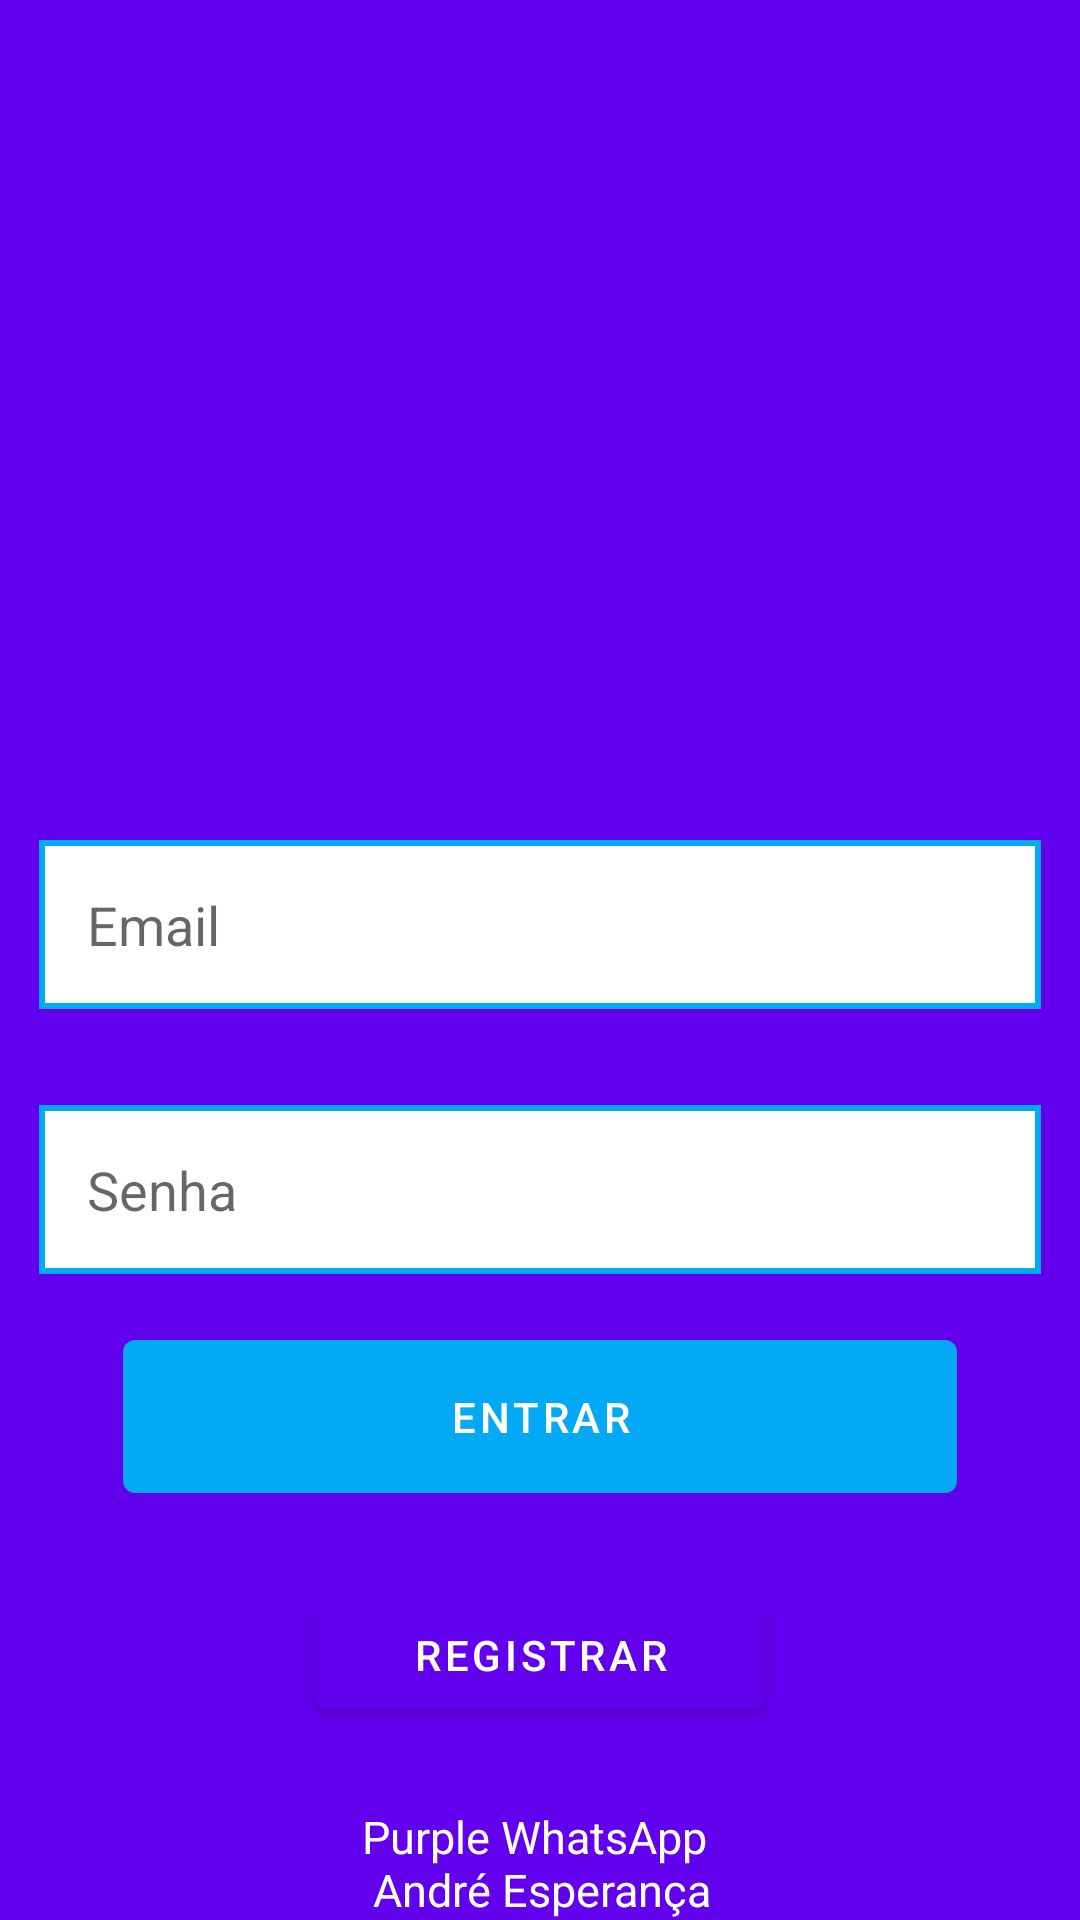

Produce the Android XML layout that renders to this screen, including the resource entries it uses.
<!-- AndroidManifest.xml: application theme Theme.Whats -->
<!-- res/layout/activity_main.xml -->
<?xml version="1.0" encoding="utf-8"?>
<RelativeLayout
    xmlns:android="http://schemas.android.com/apk/res/android"
    xmlns:app="http://schemas.android.com/apk/res-auto"
    xmlns:tools="http://schemas.android.com/tools"
    android:layout_width="match_parent"
    android:layout_height="match_parent"
    android:background="@color/purple_500"
    tools:context=".MainActivity">

    <ProgressBar
        android:id="@+id/progressBarLogin"
        android:indeterminate="true"
        android:visibility="invisible"
        style="?android:attr/progressBarStyleHorizontal"
        android:layout_width="match_parent"
        android:layout_height="wrap_content"
        android:layout_marginTop="-7dp"
        android:layout_alignParentTop="true"
        android:layout_marginBottom="16dp" />


    <LinearLayout
        android:layout_width="wrap_content"
        android:layout_height="wrap_content"
        android:layout_centerInParent="true"
        android:gravity="center_horizontal"
        android:orientation="vertical"
        android:paddingVertical="10dp">

        <ImageView
            android:src="@drawable/ic_baseline_chat_24"
            android:layout_width="350dp"
            android:layout_height="200dp"
            android:layout_centerHorizontal="true"
            android:adjustViewBounds="true" />

        <EditText
            android:maxLines="1"
            android:id="@+id/editEmailLogin"
            style="@style/FormEditText"
            android:layout_width="match_parent"
            android:layout_height="wrap_content"
            android:layout_marginHorizontal="8dp"
            android:layout_marginTop="16dp"
            android:layout_marginBottom="16dp"
            android:hint="@string/inputEmail" />

        <EditText
            android:maxLines="1"
            android:id="@+id/editPasswordLogin"
            android:inputType="textPassword"
            style="@style/FormEditText"
            android:layout_width="match_parent"
            android:layout_height="wrap_content"
            android:layout_marginHorizontal="8dp"
            android:layout_marginTop="16dp"
            android:layout_marginBottom="16dp"
            android:hint="@string/inputPassword" />

        <Button
            android:id="@+id/btnEnter"
            style="@style/DefaultBtn"
            android:layout_width="match_parent"
            android:layout_height="wrap_content"
            android:text="@string/enter" />


        <Button
            android:id="@+id/btnRegister"
            android:backgroundTint="@color/purple_500"
            android:layout_marginHorizontal="100dp"
            android:layout_width="match_parent"
            android:layout_height="wrap_content"
            android:text="@string/register" />


    </LinearLayout>
    
    <TextView
        android:layout_centerHorizontal="true"
        android:layout_alignParentBottom="true"
        android:layout_width="wrap_content"
        android:layout_height="wrap_content"
        android:textSize="15sp"
        android:textColor="@color/white"
        android:text="@string/credits" />


</RelativeLayout>
<!-- resources referenced by this layout -->
<resources>
  <color name="purple_500">#FF6200EE</color>
  <color name="white">#FFFFFFFF</color>
  <string name="credits">Purple WhatsApp \n André Esperança</string>
  <string name="enter">Entrar</string>
  <string name="inputEmail">Email</string>
  <string name="inputPassword">Senha</string>
  <string name="register">Registrar</string>
  <style name="DefaultBtn" parent="Widget.MaterialComponents.Button">
  
          <item name="backgroundTint">@color/blue_500</item>
  
          <item name="android:layout_width">match_parent</item>
          <item name="android:layout_height">wrap_content</item>
          <item name="android:textColor">@color/white</item>
  
          <item name="android:layout_marginStart">36dp</item>
          <item name="android:layout_marginEnd">36dp</item>
  
          <item name="android:padding">16dp</item>
          <item name="android:layout_marginBottom">24dp</item>
      </style>
  <style name="FormEditText">
          <item name="android:layout_width">match_parent</item>
          <item name="android:layout_height">wrap_content</item>
          <item name="android:padding">16dp</item>
          <item name="android:layout_marginBottom">16dp</item>
          <item name="android:background">@drawable/edittext_form</item>
      </style>
  <style name="Theme.Whats" parent="Theme.MaterialComponents.DayNight.NoActionBar">
          
          <item name="colorPrimary">@color/purple_500</item>
          <item name="colorPrimaryVariant">@color/purple_200</item>
          <item name="colorOnPrimary">@color/white</item>
          
          <item name="colorSecondary">@color/blue_500</item>
          <item name="colorSecondaryVariant">@color/blue_300</item>
          <item name="colorOnSecondary">@color/black</item>
          
          <item name="android:statusBarColor" tools:targetApi="l">?attr/colorPrimary</item>
          
      </style>
  <color name="blue_500">#03A9F4</color>
  <!-- drawable edittext_form (drawable) -->
  <?xml version="1.0" encoding="utf-8"?>
  <shape xmlns:android="http://schemas.android.com/apk/res/android">
  
      <stroke android:width="2dp" android:color="@color/blue_500"/>
      <solid android:color="@color/white" />
  
  </shape>
  <color name="purple_200">#FFBB86FC</color>
  <color name="blue_300">#4FC3F7</color>
  <color name="black">#FF000000</color>
</resources>
